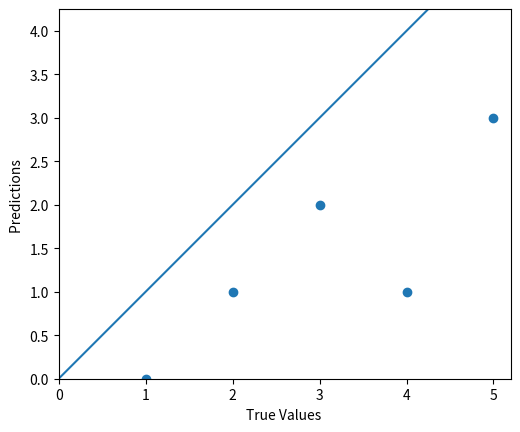
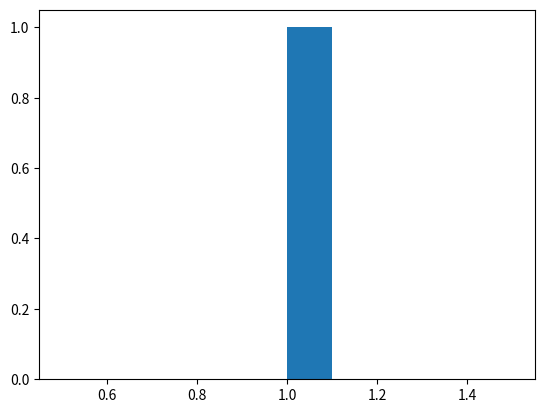
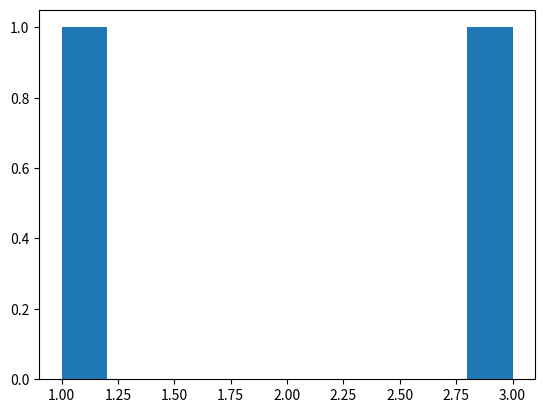
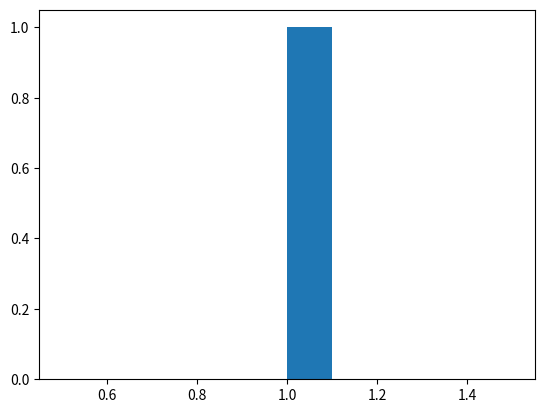
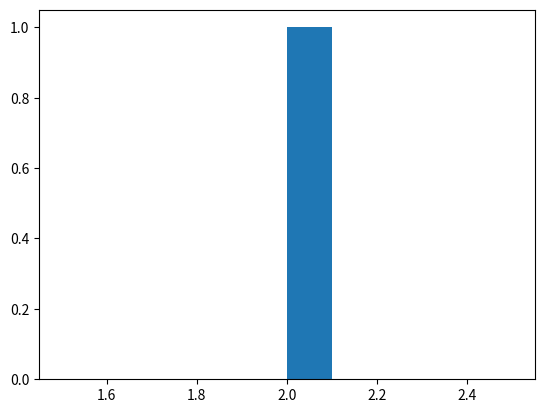

Here is the Python script that generated these plots, in order:
import matplotlib.pyplot as plt


def liner_plot(ans, predictions, figure_name):
    plt.figure('emotion id ' + figure_name)
    plt.scatter(ans, predictions)
    plt.xlabel('True Values ')
    plt.ylabel('Predictions ')
    plt.axis('equal')
    plt.axis('square')
    plt.xlim([0, plt.xlim()[1]])
    plt.ylim([0, plt.ylim()[1]])
    _ = plt.plot([-100, 100], [-100, 100])

    diff = [[], [], [], []]
    for i in range(len(ans)):
        diff[predictions[i]].append(abs(ans[i] - predictions[i]))
    for i in range(4):
        plt.figure('emotion id ' + figure_name + 'level ' + str(i))
        plt.hist(diff[i])


def main():
    ans = [1, 2, 3, 4, 5]
    pre = [0, 1, 2, 1, 3]
    n = '1'
    liner_plot(ans, pre, n)
    plt.show()


if __name__ == '__main__':
    main()
